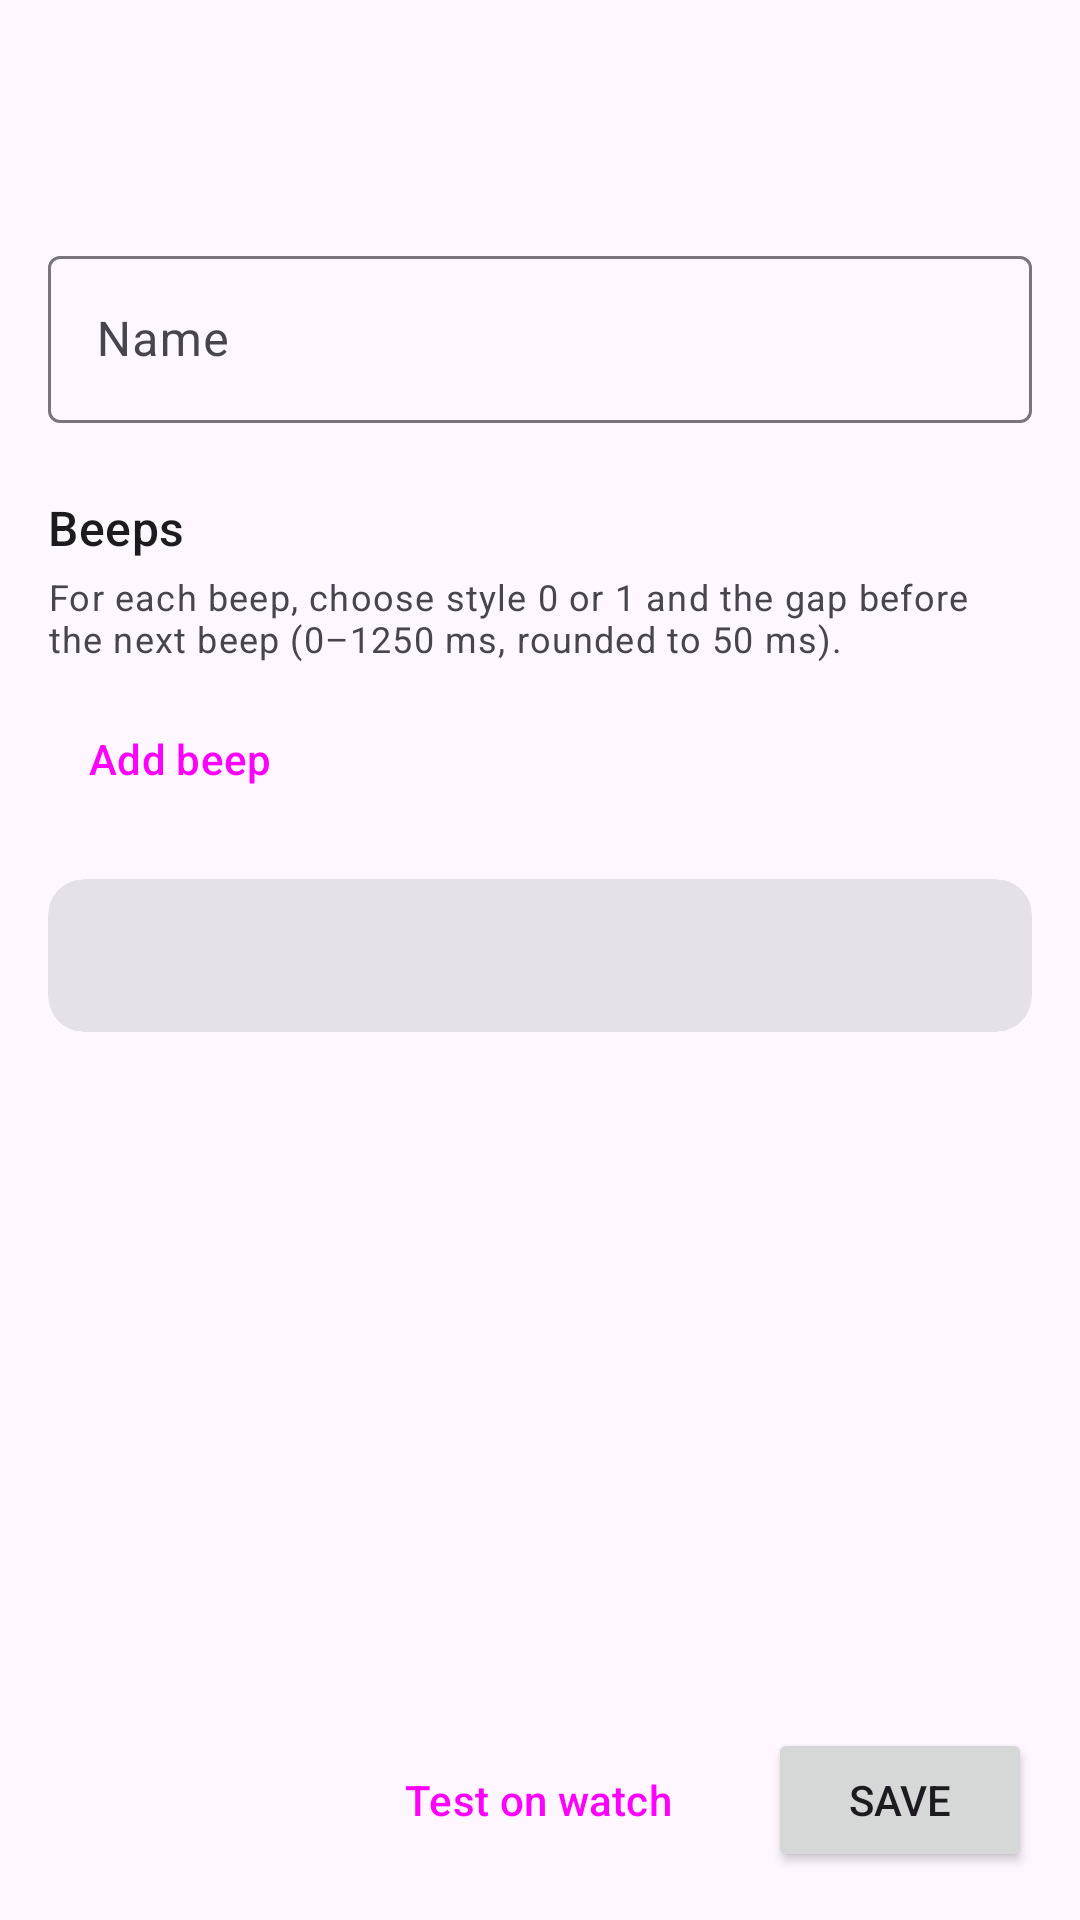

Produce the Android XML layout that renders to this screen, including the resource entries it uses.
<!-- AndroidManifest.xml: application theme Theme.OlleeTasker -->
<!-- res/layout/activity_tone_edit.xml -->
<?xml version="1.0" encoding="utf-8"?>
<LinearLayout xmlns:android="http://schemas.android.com/apk/res/android"
    android:layout_width="match_parent"
    android:layout_height="match_parent"
    android:fitsSystemWindows="true"
    android:orientation="vertical">

    <com.google.android.material.appbar.MaterialToolbar
        android:id="@+id/toolbar"
        android:layout_width="match_parent"
        android:layout_height="?attr/actionBarSize" />

    <ScrollView
        android:layout_width="match_parent"
        android:layout_height="0dp"
        android:layout_weight="1">

        <LinearLayout
            android:layout_width="match_parent"
            android:layout_height="wrap_content"
            android:orientation="vertical"
            android:padding="16dp">

            <com.google.android.material.textfield.TextInputLayout
                style="@style/Widget.Material3.TextInputLayout.OutlinedBox"
                android:layout_width="match_parent"
                android:layout_height="wrap_content"
                android:hint="@string/tone_name">

                <com.google.android.material.textfield.TextInputEditText
                    android:id="@+id/tone_name"
                    android:layout_width="match_parent"
                    android:layout_height="wrap_content"
                    android:inputType="textCapSentences"
                    android:maxLength="40" />
            </com.google.android.material.textfield.TextInputLayout>

            <TextView
                android:layout_width="wrap_content"
                android:layout_height="wrap_content"
                android:layout_marginTop="24dp"
                android:text="@string/beeps"
                android:textAppearance="?attr/textAppearanceTitleMedium" />

            <TextView
                android:layout_width="match_parent"
                android:layout_height="wrap_content"
                android:layout_marginTop="4dp"
                android:layout_marginBottom="8dp"
                android:text="@string/beeps_help"
                android:textAppearance="?attr/textAppearanceBodySmall"
                android:textColor="?attr/colorOnSurfaceVariant" />

            <LinearLayout
                android:id="@+id/beep_list"
                android:layout_width="match_parent"
                android:layout_height="wrap_content"
                android:animateLayoutChanges="true"
                android:orientation="vertical" />

            <Button
                android:id="@+id/add_beep"
                style="@style/Widget.Material3.Button.TextButton"
                android:layout_width="wrap_content"
                android:layout_height="wrap_content"
                android:text="@string/add_beep" />

            <com.google.android.material.card.MaterialCardView
                style="@style/Widget.Material3.CardView.Filled"
                android:layout_width="match_parent"
                android:layout_height="wrap_content"
                android:layout_marginTop="16dp">

                <TextView
                    android:id="@+id/preview"
                    android:layout_width="match_parent"
                    android:layout_height="wrap_content"
                    android:fontFamily="monospace"
                    android:padding="16dp"
                    android:textAppearance="?attr/textAppearanceBodyMedium"
                    android:textIsSelectable="true" />
            </com.google.android.material.card.MaterialCardView>
        </LinearLayout>
    </ScrollView>

    <LinearLayout
        android:layout_width="match_parent"
        android:layout_height="wrap_content"
        android:gravity="end"
        android:orientation="horizontal"
        android:padding="16dp">

        <Button
            android:id="@+id/test"
            style="@style/Widget.Material3.Button.TonalButton"
            android:layout_width="wrap_content"
            android:layout_height="wrap_content"
            android:layout_marginEnd="8dp"
            android:text="@string/test_on_watch" />

        <Button
            android:id="@+id/save"
            android:layout_width="wrap_content"
            android:layout_height="wrap_content"
            android:text="@string/save" />
    </LinearLayout>
</LinearLayout>
<!-- resources referenced by this layout -->
<resources>
  <string name="add_beep">Add beep</string>
  <string name="beeps">Beeps</string>
  <string name="beeps_help">For each beep, choose style 0 or 1 and the gap before the next beep (0–1250 ms, rounded to 50 ms).</string>
  <string name="save">Save</string>
  <string name="test_on_watch">Test on watch</string>
  <string name="tone_name">Name</string>
  <style name="Theme.OlleeTasker" parent="Theme.Material3.DayNight.NoActionBar" />
</resources>
